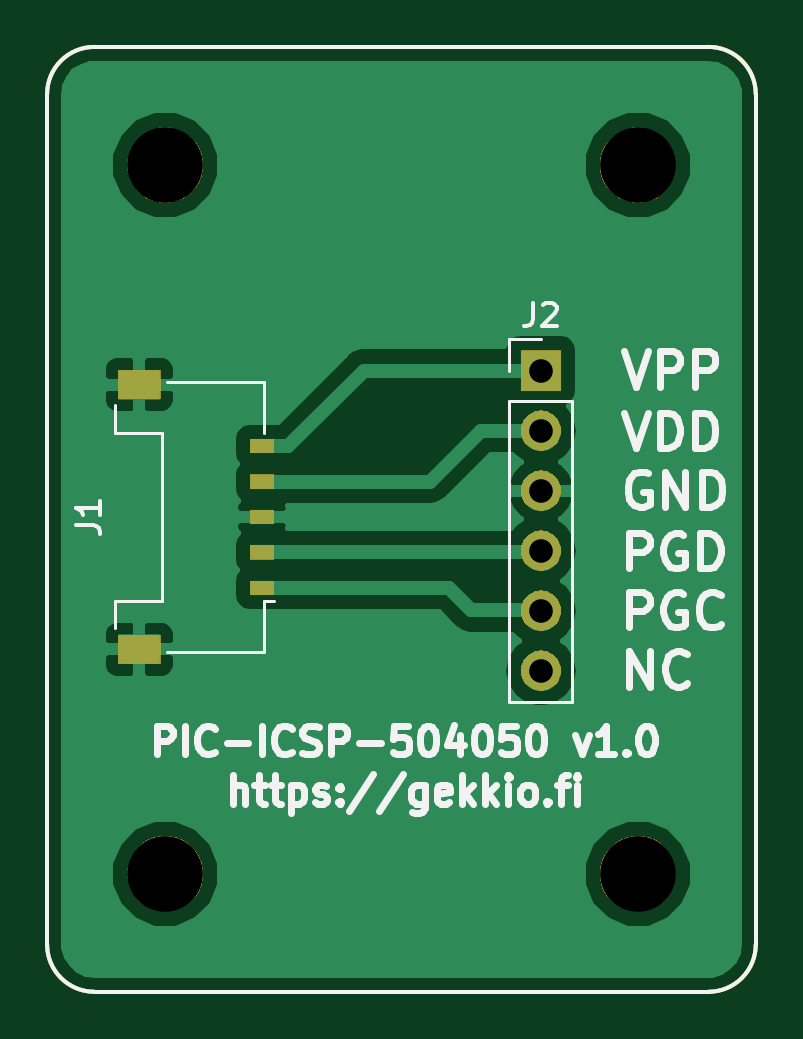
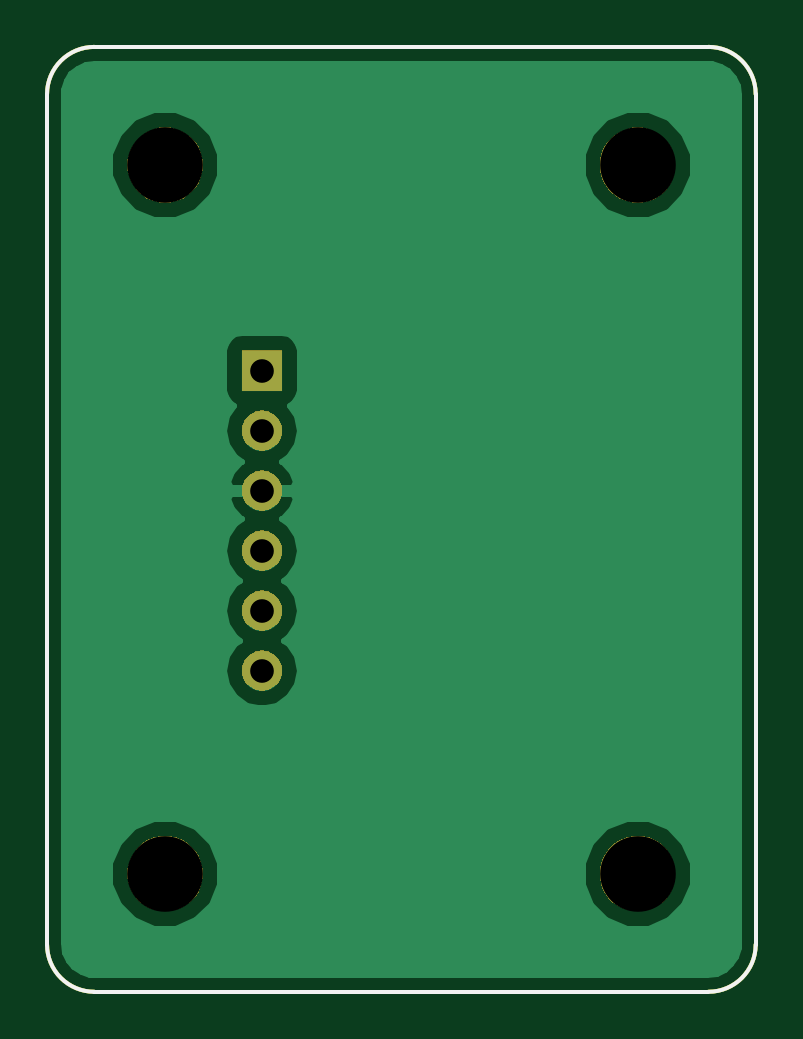
Circuit board: 11 layer files. Board 30.0 x 40.0 mm.
- bottom_copper: PIC-ICSP-504050-B.Cu.gbr (11457 bytes)
- bottom_mask: PIC-ICSP-504050-B.Mask.gbr (11600 bytes)
- paste: PIC-ICSP-504050-B.Paste.gbr (1055 bytes)
- bottom_silk: PIC-ICSP-504050-B.SilkS.gbr (1056 bytes)
- outline: PIC-ICSP-504050-Edge.Cuts.gbr (1022 bytes)
- top_copper: PIC-ICSP-504050-F.Cu.gbr (20541 bytes)
- top_mask: PIC-ICSP-504050-F.Mask.gbr (12678 bytes)
- paste: PIC-ICSP-504050-F.Paste.gbr (1318 bytes)
- top_silk: PIC-ICSP-504050-F.SilkS.gbr (16398 bytes)
- drill: PIC-ICSP-504050-NPTH.drl (247 bytes)
- drill: PIC-ICSP-504050-PTH.drl (279 bytes)

=== bottom_copper: PIC-ICSP-504050-B.Cu.gbr (11457 bytes, source omitted) ===
=== bottom_mask: PIC-ICSP-504050-B.Mask.gbr (11600 bytes, source omitted) ===
=== paste: PIC-ICSP-504050-B.Paste.gbr ===
G04 #@! TF.GenerationSoftware,KiCad,Pcbnew,5.0.1-33cea8e~68~ubuntu18.10.1*
G04 #@! TF.CreationDate,2018-11-26T23:37:03+02:00*
G04 #@! TF.ProjectId,PIC-ICSP-504050,5049432D494353502D3530343035302E,v1.0*
G04 #@! TF.SameCoordinates,Original*
G04 #@! TF.FileFunction,Paste,Bot*
G04 #@! TF.FilePolarity,Positive*
%FSLAX46Y46*%
G04 Gerber Fmt 4.6, Leading zero omitted, Abs format (unit mm)*
G04 Created by KiCad (PCBNEW 5.0.1-33cea8e~68~ubuntu18.10.1) date ma 26. marraskuuta 2018 23.37.03*
%MOMM*%
%LPD*%
G01*
G04 APERTURE LIST*
%ADD10C,0.150000*%
G04 APERTURE END LIST*
D10*
X78000000Y-50000000D02*
G75*
G02X80000000Y-52000000I0J-2000000D01*
G01*
X80000000Y-88000000D02*
G75*
G02X78000000Y-90000000I-2000000J0D01*
G01*
X52000000Y-90000000D02*
G75*
G02X50000000Y-88000000I0J2000000D01*
G01*
X50000000Y-52000000D02*
G75*
G02X52000000Y-50000000I2000000J0D01*
G01*
X50000000Y-88000000D02*
X50000000Y-52000000D01*
X52000000Y-90000000D02*
X78000000Y-90000000D01*
X80000000Y-52000000D02*
X80000000Y-88000000D01*
X52000000Y-50000000D02*
X78000000Y-50000000D01*
M02*

=== bottom_silk: PIC-ICSP-504050-B.SilkS.gbr ===
G04 #@! TF.GenerationSoftware,KiCad,Pcbnew,5.0.1-33cea8e~68~ubuntu18.10.1*
G04 #@! TF.CreationDate,2018-11-26T23:37:03+02:00*
G04 #@! TF.ProjectId,PIC-ICSP-504050,5049432D494353502D3530343035302E,v1.0*
G04 #@! TF.SameCoordinates,Original*
G04 #@! TF.FileFunction,Legend,Bot*
G04 #@! TF.FilePolarity,Positive*
%FSLAX46Y46*%
G04 Gerber Fmt 4.6, Leading zero omitted, Abs format (unit mm)*
G04 Created by KiCad (PCBNEW 5.0.1-33cea8e~68~ubuntu18.10.1) date ma 26. marraskuuta 2018 23.37.03*
%MOMM*%
%LPD*%
G01*
G04 APERTURE LIST*
%ADD10C,0.150000*%
G04 APERTURE END LIST*
D10*
X78000000Y-50000000D02*
G75*
G02X80000000Y-52000000I0J-2000000D01*
G01*
X80000000Y-88000000D02*
G75*
G02X78000000Y-90000000I-2000000J0D01*
G01*
X52000000Y-90000000D02*
G75*
G02X50000000Y-88000000I0J2000000D01*
G01*
X50000000Y-52000000D02*
G75*
G02X52000000Y-50000000I2000000J0D01*
G01*
X50000000Y-88000000D02*
X50000000Y-52000000D01*
X52000000Y-90000000D02*
X78000000Y-90000000D01*
X80000000Y-52000000D02*
X80000000Y-88000000D01*
X52000000Y-50000000D02*
X78000000Y-50000000D01*
M02*

=== outline: PIC-ICSP-504050-Edge.Cuts.gbr ===
G04 #@! TF.GenerationSoftware,KiCad,Pcbnew,5.0.1-33cea8e~68~ubuntu18.10.1*
G04 #@! TF.CreationDate,2018-11-26T23:37:03+02:00*
G04 #@! TF.ProjectId,PIC-ICSP-504050,5049432D494353502D3530343035302E,v1.0*
G04 #@! TF.SameCoordinates,Original*
G04 #@! TF.FileFunction,Profile,NP*
%FSLAX46Y46*%
G04 Gerber Fmt 4.6, Leading zero omitted, Abs format (unit mm)*
G04 Created by KiCad (PCBNEW 5.0.1-33cea8e~68~ubuntu18.10.1) date ma 26. marraskuuta 2018 23.37.03*
%MOMM*%
%LPD*%
G01*
G04 APERTURE LIST*
%ADD10C,0.150000*%
G04 APERTURE END LIST*
D10*
X78000000Y-50000000D02*
G75*
G02X80000000Y-52000000I0J-2000000D01*
G01*
X80000000Y-88000000D02*
G75*
G02X78000000Y-90000000I-2000000J0D01*
G01*
X52000000Y-90000000D02*
G75*
G02X50000000Y-88000000I0J2000000D01*
G01*
X50000000Y-52000000D02*
G75*
G02X52000000Y-50000000I2000000J0D01*
G01*
X50000000Y-88000000D02*
X50000000Y-52000000D01*
X52000000Y-90000000D02*
X78000000Y-90000000D01*
X80000000Y-52000000D02*
X80000000Y-88000000D01*
X52000000Y-50000000D02*
X78000000Y-50000000D01*
M02*

=== top_copper: PIC-ICSP-504050-F.Cu.gbr (20541 bytes, source omitted) ===
=== top_mask: PIC-ICSP-504050-F.Mask.gbr (12678 bytes, source omitted) ===
=== paste: PIC-ICSP-504050-F.Paste.gbr ===
G04 #@! TF.GenerationSoftware,KiCad,Pcbnew,5.0.1-33cea8e~68~ubuntu18.10.1*
G04 #@! TF.CreationDate,2018-11-26T23:37:03+02:00*
G04 #@! TF.ProjectId,PIC-ICSP-504050,5049432D494353502D3530343035302E,v1.0*
G04 #@! TF.SameCoordinates,Original*
G04 #@! TF.FileFunction,Paste,Top*
G04 #@! TF.FilePolarity,Positive*
%FSLAX46Y46*%
G04 Gerber Fmt 4.6, Leading zero omitted, Abs format (unit mm)*
G04 Created by KiCad (PCBNEW 5.0.1-33cea8e~68~ubuntu18.10.1) date ma 26. marraskuuta 2018 23.37.03*
%MOMM*%
%LPD*%
G01*
G04 APERTURE LIST*
%ADD10C,0.150000*%
%ADD11R,1.000000X0.600000*%
%ADD12R,1.800000X1.250000*%
G04 APERTURE END LIST*
D10*
X78000000Y-50000000D02*
G75*
G02X80000000Y-52000000I0J-2000000D01*
G01*
X80000000Y-88000000D02*
G75*
G02X78000000Y-90000000I-2000000J0D01*
G01*
X52000000Y-90000000D02*
G75*
G02X50000000Y-88000000I0J2000000D01*
G01*
X50000000Y-52000000D02*
G75*
G02X52000000Y-50000000I2000000J0D01*
G01*
X50000000Y-88000000D02*
X50000000Y-52000000D01*
X52000000Y-90000000D02*
X78000000Y-90000000D01*
X80000000Y-52000000D02*
X80000000Y-88000000D01*
X52000000Y-50000000D02*
X78000000Y-50000000D01*
D11*
G04 #@! TO.C,J1*
X59095000Y-72900000D03*
X59095000Y-71400000D03*
X59095000Y-69900000D03*
X59095000Y-68400000D03*
X59095000Y-66900000D03*
D12*
X53905000Y-75505000D03*
X53905000Y-64295000D03*
G04 #@! TD*
M02*

=== top_silk: PIC-ICSP-504050-F.SilkS.gbr (16398 bytes, source omitted) ===
=== drill: PIC-ICSP-504050-NPTH.drl ===
M48
;DRILL file {KiCad 5.0.1-33cea8e~68~ubuntu18.10.1} date ma 26. marraskuuta 2018 23.37.04
;FORMAT={-:-/ absolute / inch / decimal}
FMAT,2
INCH,TZ
T1C0.1260
%
G90
G05
M72
T1
X2.9528Y-2.1654
X2.9528Y-3.3465
X2.1654Y-3.3465
X2.1654Y-2.1654
T0
M30

=== drill: PIC-ICSP-504050-PTH.drl ===
M48
;DRILL file {KiCad 5.0.1-33cea8e~68~ubuntu18.10.1} date ma 26. marraskuuta 2018 23.37.04
;FORMAT={-:-/ absolute / inch / decimal}
FMAT,2
INCH,TZ
T1C0.0394
%
G90
G05
M72
T1
X2.7913Y-2.5079
X2.7913Y-2.6079
X2.7913Y-2.7079
X2.7913Y-2.8079
X2.7913Y-2.9079
X2.7913Y-3.0079
T0
M30
